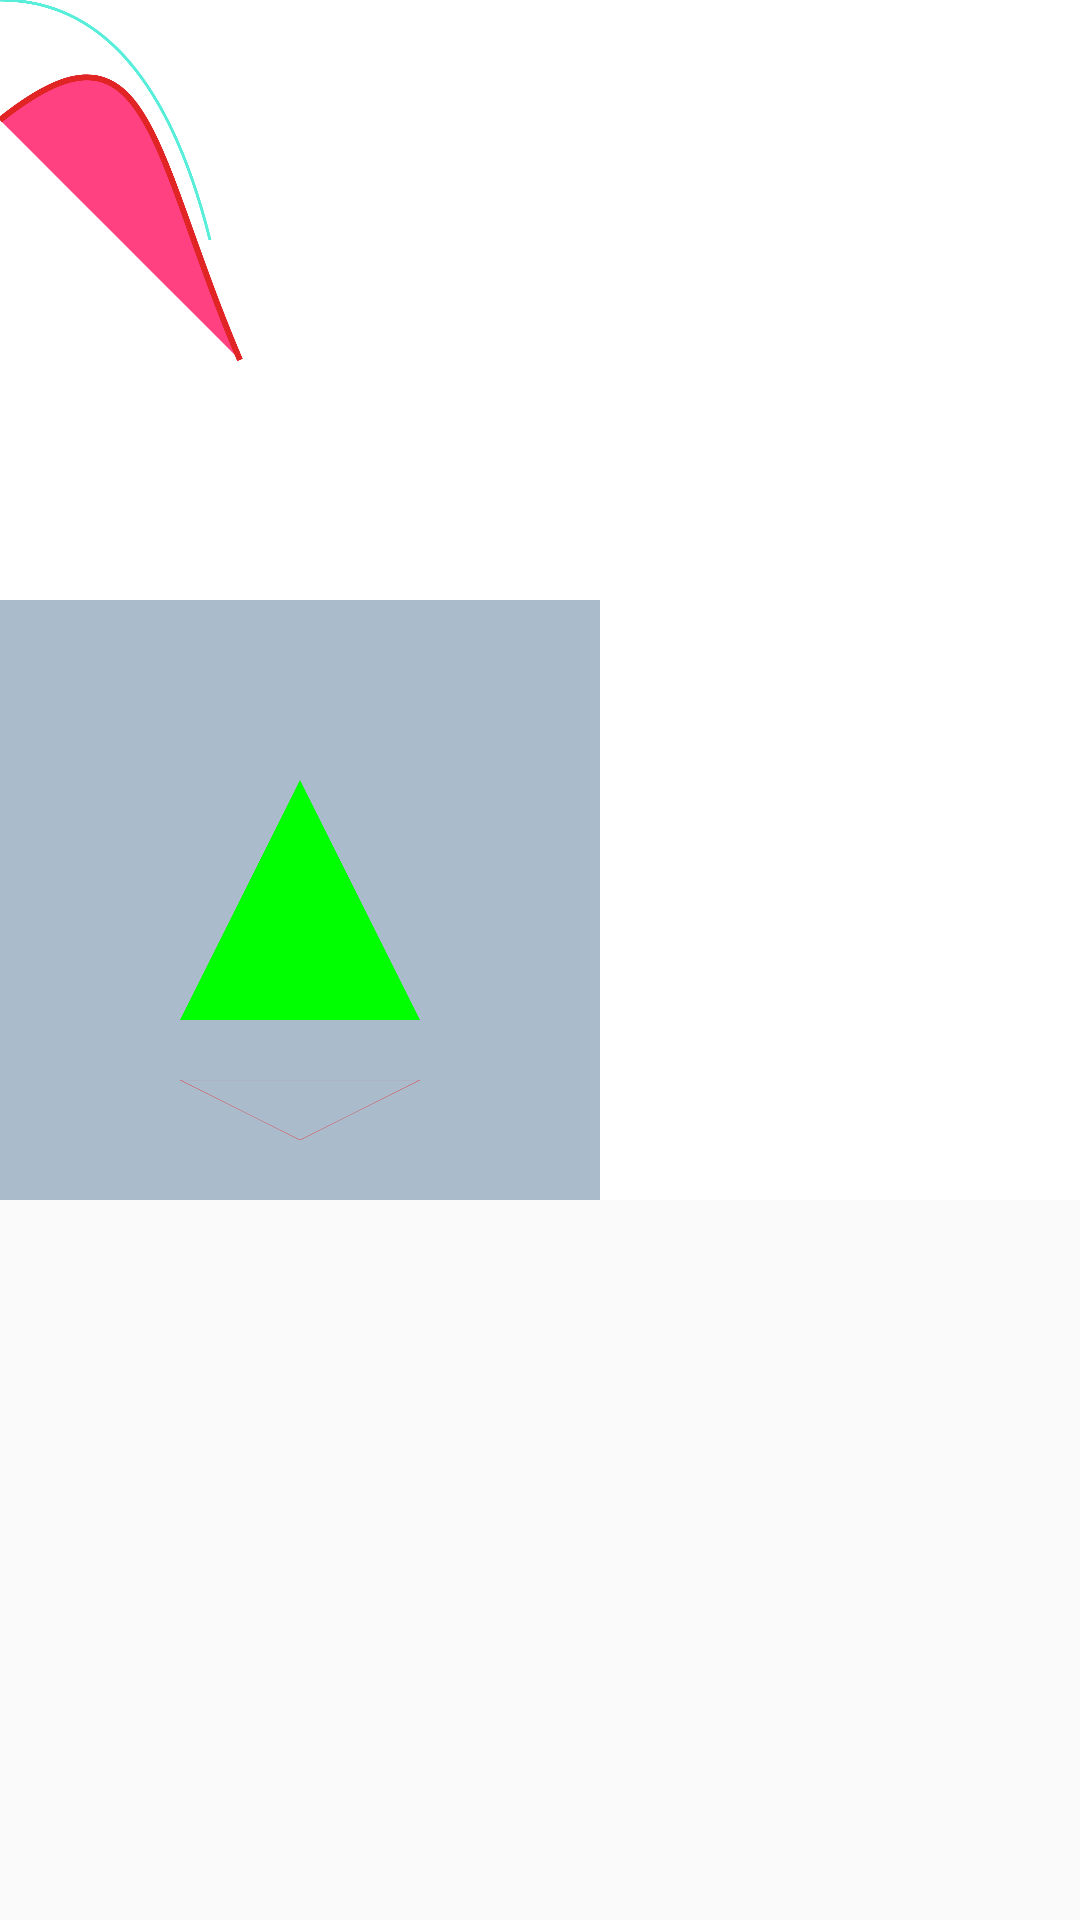

The Android layout XML behind this screen, and the referenced resources:
<!-- AndroidManifest.xml: application theme AppTheme -->
<!-- res/layout/activity_vector.xml -->
<?xml version="1.0" encoding="utf-8"?>
<ScrollView xmlns:android="http://schemas.android.com/apk/res/android"
    xmlns:app="http://schemas.android.com/apk/res-auto"
    android:layout_width="match_parent"
    android:layout_height="wrap_content">

    <LinearLayout
        android:layout_width="match_parent"
        android:layout_height="wrap_content"
        android:background="@color/white"
        android:orientation="vertical">

        <ImageView
            android:id="@+id/image_one"
            android:layout_width="wrap_content"
            android:layout_height="wrap_content"
            android:background="#fff"
            app:srcCompat="@drawable/anim_one" />

        <ImageView
            android:id="@+id/image_two"
            android:layout_width="wrap_content"
            android:layout_height="wrap_content"
            android:src="@drawable/anim_two" />

        <ImageView
            android:id="@+id/image_view"
            android:layout_width="wrap_content"
            android:layout_height="wrap_content"
            android:background="#abc"
            android:src="@drawable/news_animator_drawable" />

    </LinearLayout>
</ScrollView>
<!-- resources referenced by this layout -->
<resources>
  <color name="white">#ffffff</color>
  <!-- drawable anim_two (drawable) -->
  <?xml version="1.0" encoding="utf-8"?>
  <animated-vector xmlns:android="http://schemas.android.com/apk/res/android"
      xmlns:tools="http://schemas.android.com/tools"
      android:drawable="@drawable/vector_two"
      tools:targetApi="lollipop">
  
      
          
          
  
      <target
          android:name="path_q_two"
          android:animation="@animator/path_change_two" />
  
  </animated-vector>
  <!-- drawable news_animator_drawable (drawable) -->
  <?xml version="1.0" encoding="utf-8"?>
  <animated-vector xmlns:android="http://schemas.android.com/apk/res/android"
      xmlns:tools="http://schemas.android.com/tools"
      android:drawable="@drawable/ic_test_one_vector"
      tools:targetApi="lollipop">
  
      <target
          android:name="rotateGroup"
          android:animation="@animator/rotate_animator" />
      <target
          android:name="triangle1"
          android:animation="@animator/path_change" />
  
  </animated-vector>
  <style name="AppTheme" parent="@style/Theme.AppCompat.Light">
          <item name="actionBarStyle">@style/ActionBar.Solid.Custom</item>
          <item name="actionBarSize">50dp</item>
          <item name="colorPrimary">@color/theme_color</item>
          <item name="android:windowContentOverlay">@null</item>
      </style>
  <!-- drawable vector_two (drawable) -->
  <vector xmlns:android="http://schemas.android.com/apk/res/android"
      android:width="200dp"
      android:height="200dp"
      android:viewportHeight="200"
      android:viewportWidth="200">
  
      
      
      
  
      
      
      
  
      
      
      
      
  
      <group
          android:name="rotateGroup"
          android:pivotX="50.0"
          android:pivotY="50.0">
  
          <path
              android:name="path_q_one"
              android:pathData="M0,0 Q50,0 70,80"
              android:strokeColor="#59eeda"
              android:strokeWidth="1" />
  
          <path
              android:name="path_q_two"
              android:fillColor="#FF4081"
              android:pathData="M0,40 C50,0 50,50 80,120 z"
              android:strokeColor="#e12424"
              android:strokeWidth="2" />
  
          
          
          
          
          
  
      </group>
  
  </vector>
  <!-- drawable ic_test_one_vector (drawable) -->
  <?xml version="1.0" encoding="utf-8"?>
  <vector xmlns:android="http://schemas.android.com/apk/res/android"
      android:width="200dp"
      android:height="200dp"
      android:viewportHeight="100"
      android:viewportWidth="100">
      <group
          android:name="rotateGroup"
          android:pivotX="50.0"
          android:pivotY="50.0">
          <path
              android:name="triangle1"
              android:fillColor="#00ff00"
              android:pathData="M50,30  L 50,30 L 70,70 L 30,70 z" />
          <path
              android:name="triangle2"
              android:pathData="M30,80  L 30,80 L 70,80 L 50,90 z"
              android:strokeColor="#ff0000" />
      </group>
  </vector>
  <style name="ActionBar.Solid.Custom" parent="@style/Widget.AppCompat.Light.ActionBar.Solid">
          <item name="background">@color/theme_color</item>
          <item name="titleTextStyle">@style/MyActionBarTitleText</item>
      </style>
  <color name="theme_color">#FF4081</color>
  <style name="MyActionBarTitleText" parent="@style/TextAppearance.AppCompat.Widget.ActionBar.Title">
          <item name="android:textColor">@android:color/white</item>
      </style>
</resources>
